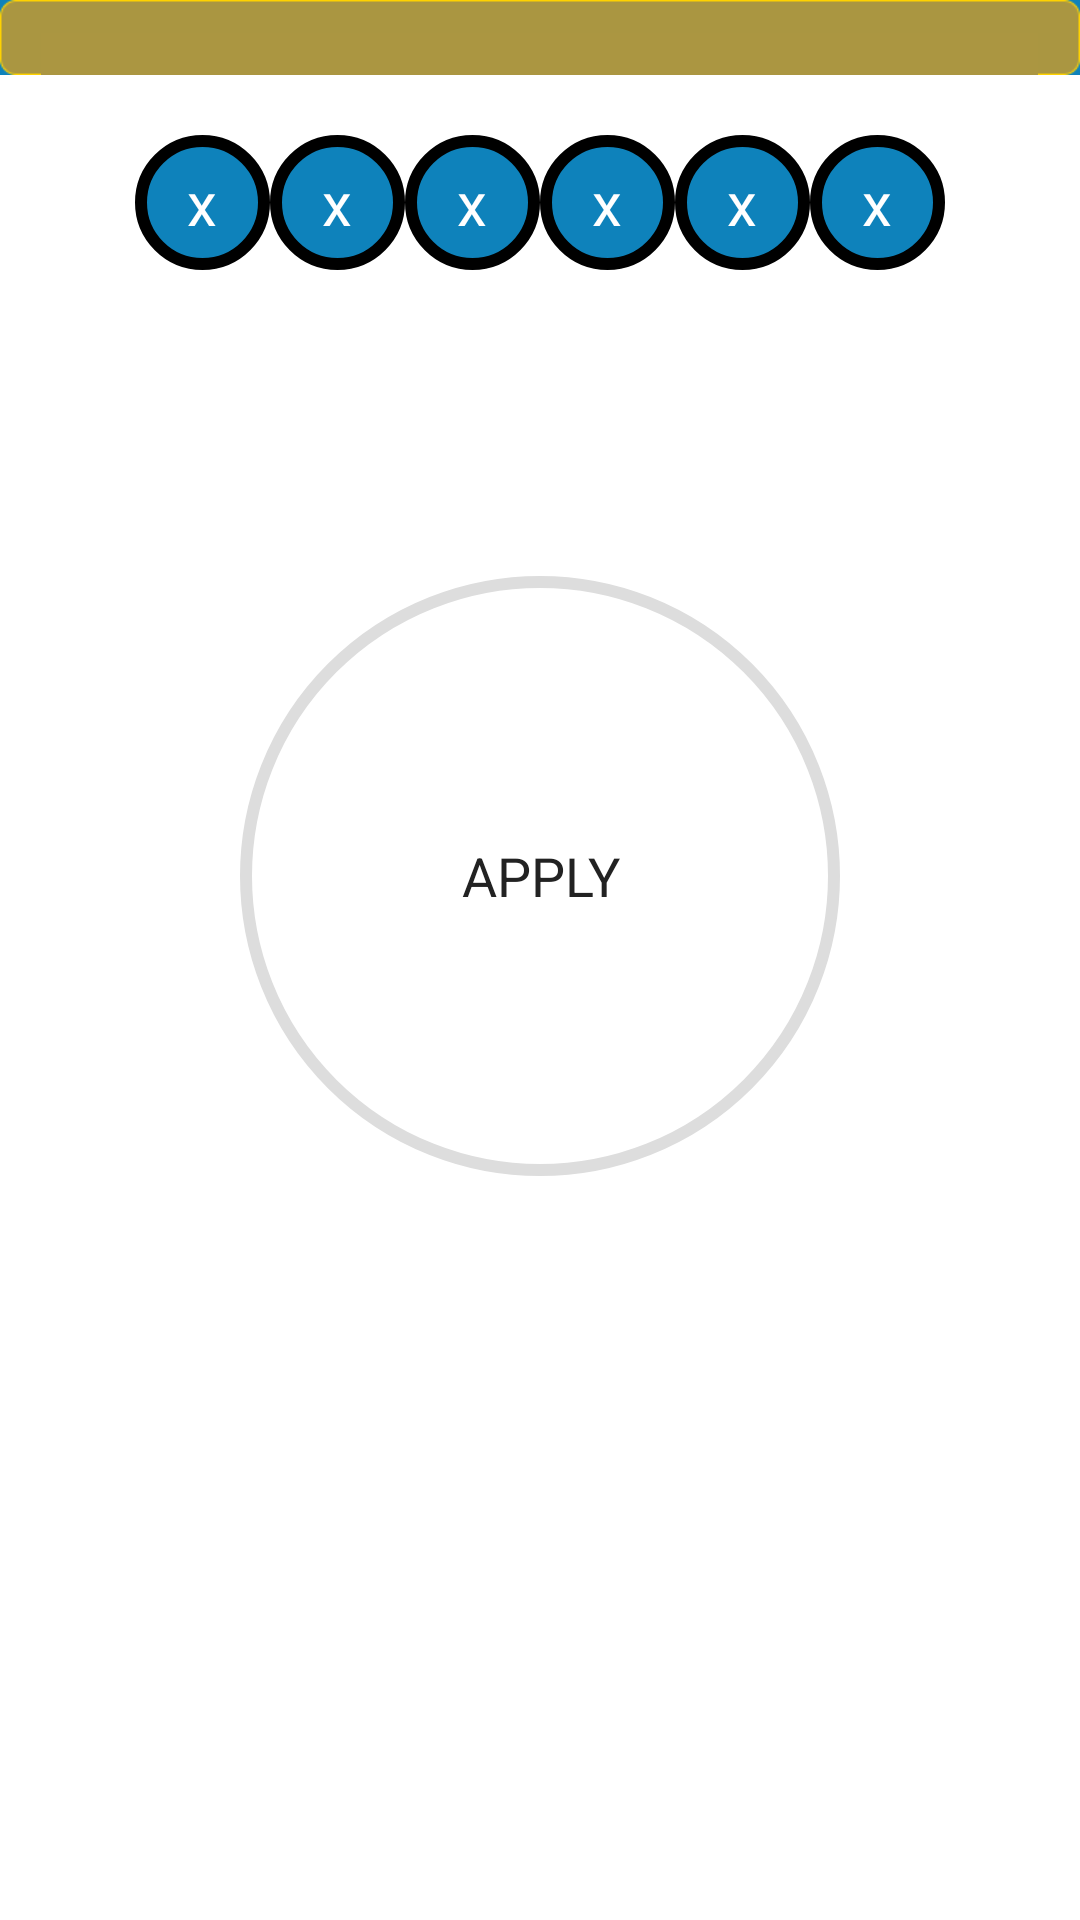

The Android layout XML behind this screen, and the referenced resources:
<!-- AndroidManifest.xml: application theme AppTheme -->
<!-- res/layout/statbar_edit.xml -->
<?xml version="1.0" encoding="utf-8"?>

<RelativeLayout xmlns:android="http://schemas.android.com/apk/res/android"
    android:layout_width="match_parent"
    android:background="@android:color/transparent"
    android:layout_height="match_parent" >

    <RelativeLayout
        android:paddingLeft="3dip"
        android:paddingRight="3dip"
        android:background="@color/merah"
        android:layout_width="match_parent"
        android:layout_height="25dip"
        android:id="@+id/ll_host" />

    <View
        android:visibility="visible"
        android:id="@+id/hover_view"
        android:layout_width="wrap_content"
        android:layout_height="25dip"
        android:background="@drawable/hoverview" />

    <TextView
        android:id="@+id/pos_info"
        android:layout_width="wrap_content"
        android:layout_height="wrap_content"
        android:layout_below="@+id/ll_host"
        android:layout_centerHorizontal="true"
        android:layout_marginTop="148dp"
        android:text=""
        android:textAppearance="@style/txtPrefBesar" />

    <FrameLayout
        android:visibility="gone"
        android:layout_below="@+id/ll_host"
        android:id="@+id/statusbarsimple"
        android:layout_width="match_parent"
        android:layout_height="25dip"
        android:background="#222222"
        android:gravity="center_vertical" >

        

        <ImageView
            android:id="@+id/battery_indicator"
            android:layout_width="fill_parent"
            android:layout_height="wrap_content"
            android:layout_gravity="top"
            android:scaleType="fitXY"
            android:src="@drawable/ic_launcher"
            android:visibility="gone" />

        

        <ImageView
            android:id="@+id/battery_indicator_charging"
            android:layout_width="wrap_content"
            android:layout_height="wrap_content"
            android:layout_gravity="top|right|center"
            android:src="@drawable/ic_launcher"
            android:visibility="gone" />

        

        <RelativeLayout
            android:visibility="gone"
            android:id="@+id/icons"
            android:layout_width="fill_parent"
            android:layout_height="fill_parent"
            android:paddingLeft="3.0dip"
            android:paddingRight="3.0dip" >

            

            <TextView
                android:id="@+id/clock"
                android:layout_width="wrap_content"
                android:layout_height="fill_parent"
                android:gravity="left|center"
                android:paddingLeft="3.0dip"
                android:paddingRight="3.0dip"
                android:singleLine="true"
                android:text="12:00PM"
                android:textColor="@android:color/white" />

            

            <LinearLayout
                android:id="@+id/notification_icon_area"
                android:layout_width="wrap_content"
                android:layout_height="fill_parent"
                android:layout_toRightOf="@id/clock"
                android:gravity="left|center" >

                

                <LinearLayout
                    android:id="@+id/notificationIcons"
                    android:layout_width="wrap_content"
                    android:layout_height="fill_parent"
                    android:gravity="center_vertical"
                    android:orientation="horizontal" >

                    <ImageView
                        android:layout_width="wrap_content"
                        android:layout_height="wrap_content"
                        android:src="@drawable/sb_ic_bt" />

                    <ImageView
                        android:layout_width="wrap_content"
                        android:layout_height="wrap_content"
                        android:src="@drawable/sb_ic_dl" />
                </LinearLayout>

                

                <ImageView
                    android:id="@+id/notification_more_icon"
                    android:layout_width="wrap_content"
                    android:layout_height="fill_parent"
                    android:src="@drawable/ic_launcher"
                    android:visibility="gone" />
            </LinearLayout>

            

            <LinearLayout
                android:id="@+id/statusbar_icon"
                android:layout_width="wrap_content"
                android:layout_height="fill_parent"
                android:layout_alignParentRight="true"
                android:gravity="right|center" >

                

                <ImageView
                    android:id="@+id/moreIcon"
                    android:layout_width="wrap_content"
                    android:layout_height="fill_parent"
                    android:src="@drawable/ic_launcher"
                    android:visibility="gone" />

                

                <TextView
                    android:id="@+id/network_speed_view"
                    android:layout_width="wrap_content"
                    android:layout_height="fill_parent"
                    android:layout_marginRight="3.0dip"
                    android:gravity="right|center"
                    android:singleLine="true"
                    android:textColor="@android:color/white"
                    android:text="200K/s" />

                

                <LinearLayout
                    android:id="@+id/statusIcons"
                    android:layout_width="wrap_content"
                    android:layout_height="fill_parent"
                    android:gravity="center_vertical"
                    android:orientation="horizontal" >

                    <ImageView
                        android:layout_width="wrap_content"
                        android:layout_height="fill_parent"
                        android:src="@drawable/sb_ic_alarm" />
                </LinearLayout>
                

                <LinearLayout
                    android:id="@+id/signal_cluster_container"
                    android:layout_width="0.0dip"
                    android:layout_height="fill_parent"
                    android:layout_weight="1.0"
                    android:baselineAligned="false"
                    android:gravity="center_vertical" >

                    

                    <include
                        android:id="@+id/signal_cluster"
                        android:layout_width="wrap_content"
                        android:layout_height="wrap_content"
                        android:layout_weight="1.0"
                        layout="@layout/signal_cluster_view" />
                    

                    <include
                        android:id="@+id/signal_cluster2"
                        android:layout_width="wrap_content"
                        android:layout_height="wrap_content"
                        android:layout_weight="1.0"
                        layout="@layout/signal_cluster_view"
                        android:visibility="gone" />
                </LinearLayout>

                

                <ImageView
                    android:id="@+id/battery"
                    android:layout_width="wrap_content"
                    android:layout_height="wrap_content"
                    android:src="@drawable/sb_ic_batt" />

                

                <TextView
                    android:id="@+id/battery_num"
                    android:layout_width="wrap_content"
                    android:layout_height="fill_parent"
                    android:layout_marginLeft="1.0dip"
                    android:layout_marginRight="3.0dip"
                    android:gravity="center"
                    android:paddingBottom="0.30000007dip"
                    android:text="20%"
                    android:textColor="@android:color/white" />
            </LinearLayout>
        </RelativeLayout>
    </FrameLayout>

    <Button
        android:textColor="#ff222222"
        android:background="@drawable/circlebutton"
        android:id="@+id/tblApply"
        android:layout_width="wrap_content"
        android:layout_height="wrap_content"
        android:layout_below="@+id/pos_info"
        android:layout_centerHorizontal="true"
        android:text="Apply"
        android:textAllCaps="true" />

    <LinearLayout
        android:id="@+id/v_parent"
        android:layout_width="wrap_content"
        android:layout_height="wrap_content"
        android:layout_below="@+id/statusbarsimple"
        android:layout_centerHorizontal="true"
        android:gravity="center_horizontal"
        android:padding="20dip" >

        <TextView
            android:id="@+id/v_jam"
            android:layout_width="45dip"
            android:layout_height="45dip"
            android:background="@drawable/drawabletes"
            android:gravity="center"
            android:text="x"
            android:textColor="#ffffff"
            android:textSize="@dimen/dimen20" />

        <TextView
            android:id="@+id/v_icon"
            android:layout_width="45dip"
            android:layout_height="45dip"
            android:background="@drawable/drawabletes"
            android:gravity="center"
            android:text="x"
            android:textColor="#ffffff"
            android:textSize="@dimen/dimen20" />

        <TextView
            android:id="@+id/v_sinyal"
            android:layout_width="45dip"
            android:layout_height="45dip"
            android:background="@drawable/drawabletes"
            android:gravity="center"
            android:text="x"
            android:textColor="#ffffff"
            android:textSize="@dimen/dimen20" />

        <TextView
            android:id="@+id/v_batrai"
            android:layout_width="45dip"
            android:layout_height="45dip"
            android:background="@drawable/drawabletes"
            android:gravity="center"
            android:text="x"
            android:textColor="#ffffff"
            android:textSize="@dimen/dimen20" />

        <TextView
            android:id="@+id/v_trafik"
            android:layout_width="45dip"
            android:layout_height="45dip"
            android:background="@drawable/drawabletes"
            android:gravity="center"
            android:text="x"
            android:textColor="#ffffff"
            android:textSize="@dimen/dimen20" />

        <TextView
            android:singleLine="true"
            android:id="@+id/v_staticon"
            android:layout_width="45dip"
            android:layout_height="45dip"
            android:background="@drawable/drawabletes"
            android:gravity="center"
            android:text="x"
            android:textColor="#ffffff"
            android:textSize="@dimen/dimen20" />
    </LinearLayout>

</RelativeLayout>
<!-- res/layout/signal_cluster_view.xml (included above) -->
<?xml version="1.0" encoding="utf-8"?>

<LinearLayout xmlns:android="http://schemas.android.com/apk/res/android"
    android:layout_width="wrap_content"
    android:layout_height="wrap_content"
    android:orientation="horizontal" >

    <LinearLayout
        android:id="@+id/wifi_combo"
        android:layout_width="wrap_content"
        android:layout_height="wrap_content" >

        <FrameLayout
            android:layout_width="wrap_content"
            android:layout_height="wrap_content" >

            <ImageView
                android:id="@+id/wifi_signal"
                android:layout_width="wrap_content"
                android:layout_height="wrap_content" />

            <ImageView
                android:id="@+id/wifi_ap"
                android:layout_width="wrap_content"
                android:layout_height="wrap_content"
                android:src="@drawable/ic_launcher"
                android:visibility="gone" />

            <ImageView
                android:id="@+id/wifi_inout"
                android:layout_width="wrap_content"
                android:layout_height="wrap_content"
                android:layout_gravity="bottom|center"
                android:visibility="gone" />
        </FrameLayout>

        <TextView
            android:id="@+id/wifi_label"
            android:layout_width="wrap_content"
            android:layout_height="fill_parent"
            android:ellipsize="marquee"
            android:gravity="center_vertical"
            android:maxEms="10"
            android:paddingLeft="3.0dip"
            android:paddingRight="3.0dip"
            android:singleLine="true"
            android:visibility="gone" />
    </LinearLayout>

    <ImageView
        android:id="@+id/mobile_roam"
        android:layout_width="wrap_content"
        android:layout_height="wrap_content"
        android:layout_gravity="center_vertical"
        android:visibility="gone" />

    <FrameLayout
        android:layout_width="wrap_content"
        android:layout_height="wrap_content"
        android:layout_gravity="center_vertical" >

        <LinearLayout
            android:id="@+id/mobile_combo"
            android:layout_width="wrap_content"
            android:layout_height="wrap_content" >

            <ImageView
                android:id="@+id/mobile_inout"
                android:layout_width="wrap_content"
                android:layout_height="wrap_content"
                android:layout_gravity="bottom|left|center" />

            <ImageView
                android:src="@drawable/sb_ic_signal"
                android:id="@+id/mobile_signal"
                android:layout_width="wrap_content"
                android:layout_height="wrap_content" />

            <TextView
                android:id="@+id/carrier"
                android:layout_width="0.0dip"
                android:layout_height="fill_parent"
                android:layout_weight="1.0"
                android:ellipsize="marquee"
                android:gravity="center_vertical"
                android:maxEms="10"
                android:paddingLeft="3.0dip"
                android:paddingRight="3.0dip"
                android:singleLine="true" />

            <ImageView
                android:id="@+id/mobile_type"
                android:layout_width="wrap_content"
                android:layout_height="wrap_content" />
        </LinearLayout>

        <ImageView
            android:id="@+id/airplane"
            android:layout_width="wrap_content"
            android:layout_height="wrap_content" />

        <LinearLayout
            android:id="@+id/mobile_combo_cdma"
            android:layout_width="wrap_content"
            android:layout_height="fill_parent"
            android:gravity="center_vertical"
            android:visibility="gone" >

            <ImageView
                android:id="@+id/mobile_inout_cdma"
                android:layout_width="wrap_content"
                android:layout_height="wrap_content" />

            <LinearLayout
                android:layout_width="wrap_content"
                android:layout_height="wrap_content"
                android:orientation="vertical" >

                <FrameLayout
                    android:layout_width="wrap_content"
                    android:layout_height="wrap_content" >

                    <ImageView
                        android:id="@+id/mobile_signal_evdo"
                        android:layout_width="wrap_content"
                        android:layout_height="wrap_content" />

                    <ImageView
                        android:id="@+id/mobile_type_evdo"
                        android:layout_width="wrap_content"
                        android:layout_height="wrap_content" />
                </FrameLayout>

                <FrameLayout
                    android:layout_width="wrap_content"
                    android:layout_height="wrap_content" >

                    <ImageView
                        android:id="@+id/mobile_signal_cdma"
                        android:layout_width="wrap_content"
                        android:layout_height="wrap_content" />

                    <ImageView
                        android:id="@+id/mobile_type_cdma"
                        android:layout_width="wrap_content"
                        android:layout_height="wrap_content" />
                </FrameLayout>
            </LinearLayout>

            <TextView
                android:id="@+id/carrier_cdma"
                android:layout_width="0.0dip"
                android:layout_height="wrap_content"
                android:layout_weight="1.0"
                android:ellipsize="marquee"
                android:gravity="center_vertical"
                android:maxEms="10"
                android:paddingLeft="3.0dip"
                android:paddingRight="3.0dip"
                android:singleLine="true" />
        </LinearLayout>
    </FrameLayout>

</LinearLayout>
<!-- resources referenced by this layout -->
<resources>
  <color name="merah">#0E82BB</color>
  <dimen name="dimen20">20.0dip</dimen>
  <!-- drawable circlebutton (drawable) -->
  <?xml version="1.0" encoding="utf-8"?>
  
  <shape
      android:shape="oval"
      xmlns:android="http://schemas.android.com/apk/res/android" >
  
      <stroke
          android:color="#ffdddddd"
          android:width="4dip" />
  
      <size
          android:width="200dip"
          android:height="200dip" />
  
  </shape>
  <!-- drawable drawabletes (drawable) -->
  <?xml version="1.0" encoding="utf-8"?>
  
  <shape xmlns:android="http://schemas.android.com/apk/res/android"
      android:shape="oval" >
  
      <corners android:radius="50dip" />
  
      <stroke android:width="4dip" />
  
      <size
          android:width="40dip"
          android:height="40dip" />
  
      <solid android:color="@color/merah" />
  
  </shape>
  <style name="txtPrefBesar">
          <item name="android:textSize">14dp</item>
          <item name="android:textStyle">bold</item>
          <item name="android:textColor">@color/color_state_dark</item>
      </style>
  <style name="AppTheme" parent="AppBaseTheme" />
  <style name="AppBaseTheme" parent="android:Theme.Holo.Light.DarkActionBar">
          <item name="android:windowContentOverlay">@null</item>
          <item name="android:windowActionBarOverlay">true</item>
          <item name="android:actionBarStyle">@style/PlakAB</item>
          <item name="android:actionBarTabStyle">@style/PlakAB.Tab</item>
          <item name="android:actionBarTabBarStyle">@style/PlakAB.TabBar</item>
          <item name="android:actionBarTabTextStyle">@android:style/Widget.Holo.Light.ActionBar.TabText.Inverse</item>
     </style>
  <style name="PlakAB" parent="android:Widget.Holo.ActionBar">
  
          <item name="android:itemPadding">2dip</item>
          <item name="android:background">@color/merah</item>
      <item name="android:titleTextStyle">@style/txtBesar.Putiah</item>
      <item name="android:subtitleTextStyle">@style/txtKecil.Putiah</item>
          <item name="android:backgroundSplit">@drawable/ic_launcher</item>
  
  </style>
  <style name="PlakAB.Tab" parent="android:Widget.Holo.ActionBar.TabView">
          <item name="android:background">@drawable/tab_bar_bg</item>
          <item name="android:layout_width">0dip</item>
          <item name="android:layout_weight">1</item>
          <item name="android:minWidth">80dip</item>
      </style>
  <style name="PlakAB.TabBar" parent="android:Widget.ActionBar.TabBar">
          <item name="android:divider">@null</item>
          <item name="android:showDividers">middle</item>
          <item name="android:dividerPadding">12dip</item>
      </style>
  <style name="txtBesar.Putiah" parent="txtBesar">
          <item name="android:textColor">@color/color_state_light</item>
      </style>
  <style name="txtKecil.Putiah" parent="txtKecil">
          <item name="android:textColor">@color/putiah</item>
      </style>
  <style name="txtBesar" parent="android:Widget.Holo.Light.TextView">
          <item name="android:textSize">20dp</item>
          <item name="android:textStyle">bold</item>
          <item name="android:textColor">@color/color_state_dark</item>
  
      </style>
  <style name="txtKecil" parent="android:Widget.Holo.Light.TextView">
          <item name="android:textSize">12dp</item>
          <item name="android:textColor">@color/color_state_dark</item>
      </style>
  <color name="putiah">#FFffffff</color>
  <color name="tab_normal">@color/merah</color>
  <color name="tab_press">#1075A9</color>
</resources>
